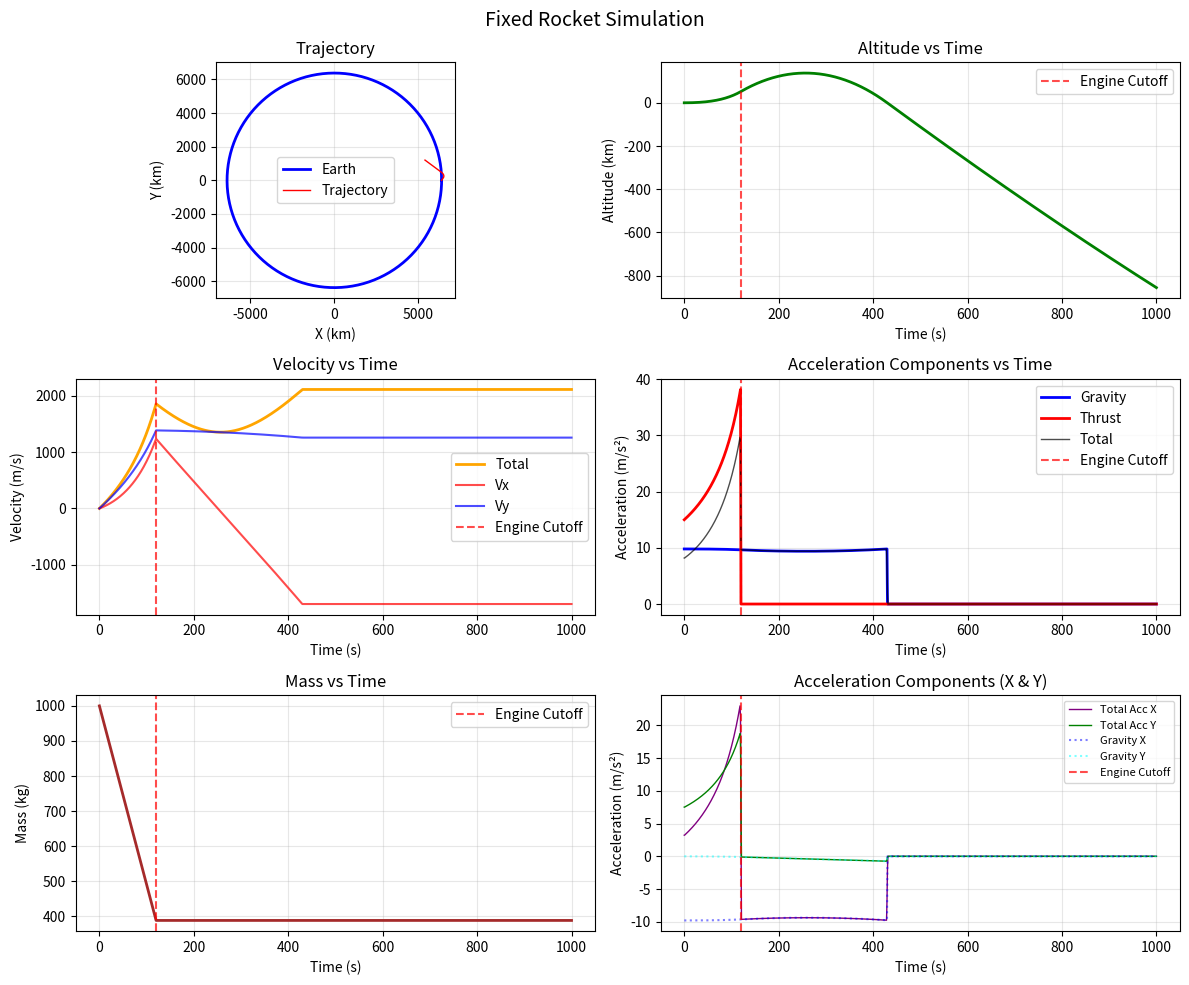

Python code for this plot:
import numpy as np
import matplotlib.pyplot as plt
import scipy.integrate as sci

# Constants
G = 6.6743e-11         # Gravitational constant (m^3 kg^-1 s^-2)
M_e = 5.972e24         # Mass of Earth (kg)
Rplanet = 6378e3       # Radius of Earth (m)
mass_0 = 1000          # Mass of object (kg) - increased for more realistic rocket
maxThrust = 15000      # Force in newtons (N) - increased proportionally
ISP = 300              # Specific impulse (s)
tMECO = 120             # Main Engine Cut-Off time (s)

# Gravity function - returns force per unit mass (acceleration)
def gravity(x, y):
    r = np.sqrt(x**2 + y**2)
    if r < Rplanet:
        return np.asarray([0.0, 0.0])
    # Return gravitational acceleration pointing toward center
    factor = -G * M_e / r**3  # Negative because force points toward center
    return np.asarray([factor * x, factor * y])

# Thrust function
def propulsion(t):
    if t < tMECO:
        thrust_f = maxThrust
    else:
        thrust_f = 0.0
    theta = 30 * np.pi / 180  # 10 degrees in radians
    thrust_X = thrust_f * np.cos(theta)
    thrust_Y = thrust_f * np.sin(theta)
    ve = ISP * 9.81  # Effective exhaust velocity (m/s)
    mdot = -thrust_f / ve if thrust_f > 0 else 0.0  # Mass flow rate
    return np.asarray([thrust_X, thrust_Y]), mdot

# Derivatives
def derivatives(state, t):
    x, y, vx, vy, mass = state
    dxdt = vx
    dydt = vy
    
    # Get gravitational acceleration
    a_gravity = gravity(x, y)
    
    # Get thrust force and mass flow rate
    F_thrust, mdot = propulsion(t)
    
    # Calculate thrust acceleration
    if mass > 0:
        a_thrust = F_thrust / mass
    else:
        a_thrust = np.asarray([0.0, 0.0])
        mdot = 0.0
    
    # Total acceleration
    ax = a_gravity[0] + a_thrust[0]
    ay = a_gravity[1] + a_thrust[1]
    
    return [dxdt, dydt, ax, ay, mdot]

# Initial Conditions
x0 = Rplanet
y0 = 0.0
velx_0 = 0.0
vely_0 = 0.0
stateinitial = [x0, y0, velx_0, vely_0, mass_0]

# Time Settings
tout = np.linspace(0, 1000, 1000)

# Integrate ODE
stateout = sci.odeint(derivatives, stateinitial, tout)

# Extract values
xout = stateout[:, 0]
yout = stateout[:, 1]
velx_out = stateout[:, 2]
vely_out = stateout[:, 3]
massOut = stateout[:, 4]
altitude = np.sqrt(xout**2 + yout**2) - Rplanet
velocity = np.sqrt(velx_out**2 + vely_out**2)

# Calculate accelerations from velocity gradients
accel_total_x = np.gradient(velx_out, tout)  # d(vx)/dt
accel_total_y = np.gradient(vely_out, tout)  # d(vy)/dt
accel_total_mag = np.sqrt(accel_total_x**2 + accel_total_y**2)

# Calculate individual acceleration components by recomputing forces
# (This is more accurate than trying to separate from total acceleration)
accel_gravity_x = []
accel_gravity_y = []
accel_thrust_x = []
accel_thrust_y = []

for i in range(len(tout)):
    x, y, vx, vy, m = stateout[i]
    
    # Gravitational acceleration
    a_grav = gravity(x, y)
    accel_gravity_x.append(a_grav[0])
    accel_gravity_y.append(a_grav[1])
    
    # Thrust acceleration
    F_thrust, _ = propulsion(tout[i])
    if m > 0:
        a_thrust = F_thrust / m
    else:
        a_thrust = np.asarray([0.0, 0.0])
    
    accel_thrust_x.append(a_thrust[0])
    accel_thrust_y.append(a_thrust[1])

# Convert to arrays
accel_gravity_x = np.array(accel_gravity_x)
accel_gravity_y = np.array(accel_gravity_y)
accel_thrust_x = np.array(accel_thrust_x)
accel_thrust_y = np.array(accel_thrust_y)

# Calculate magnitudes
accel_gravity_mag = np.sqrt(accel_gravity_x**2 + accel_gravity_y**2)
accel_thrust_mag = np.sqrt(accel_thrust_x**2 + accel_thrust_y**2)
accel_total_mag = np.sqrt(accel_total_x**2 + accel_total_y**2)

# Verification: Compare gradient-based vs force-based total acceleration
accel_force_based_x = accel_gravity_x + accel_thrust_x
accel_force_based_y = accel_gravity_y + accel_thrust_y
accel_force_based_mag = np.sqrt(accel_force_based_x**2 + accel_force_based_y**2)

print(f"\nAcceleration Verification:")
print(f"Max difference in X acceleration: {np.max(np.abs(accel_total_x - accel_force_based_x)):.6f} m/s²")
print(f"Max difference in Y acceleration: {np.max(np.abs(accel_total_y - accel_force_based_y)):.6f} m/s²")
print(f"Max difference in total acceleration: {np.max(np.abs(accel_total_mag - accel_force_based_mag)):.6f} m/s²")
# Theoretical surface gravity for comparison
g_surface = G * M_e / Rplanet**2
print(f"Surface gravity: {g_surface:.2f} m/s²")
print(f"Initial gravitational acceleration: {accel_gravity_mag[0]:.2f} m/s²")

# Plotting
fig, axs = plt.subplots(3, 2, figsize=(12, 10))
fig.suptitle("Fixed Rocket Simulation", fontsize=14)

# 1. Trajectory plot
theta = np.linspace(0, 2 * np.pi, 360)
xplanet = Rplanet * np.cos(theta)
yplanet = Rplanet * np.sin(theta)
axs[0, 0].plot(xplanet/1000, yplanet/1000, 'b', linewidth=2, label="Earth")
axs[0, 0].plot(xout/1000, yout/1000, 'r', linewidth=1, label="Trajectory")
axs[0, 0].set_aspect('equal')
axs[0, 0].set_title("Trajectory")
axs[0, 0].set_xlabel("X (km)")
axs[0, 0].set_ylabel("Y (km)")
axs[0, 0].legend()
axs[0, 0].grid(True, alpha=0.3)

# 2. Altitude vs Time
axs[0, 1].plot(tout, altitude/1000, 'g', linewidth=2)
axs[0, 1].axvline(x=tMECO, color='r', linestyle='--', alpha=0.7, label='Engine Cutoff')
axs[0, 1].set_title("Altitude vs Time")
axs[0, 1].set_xlabel("Time (s)")
axs[0, 1].set_ylabel("Altitude (km)")
axs[0, 1].legend()
axs[0, 1].grid(True, alpha=0.3)

# 3. Velocity vs Time
axs[1, 0].plot(tout, velocity, 'orange', linewidth=2, label="Total")
axs[1, 0].plot(tout, velx_out, 'red', alpha=0.7, label="Vx")
axs[1, 0].plot(tout, vely_out, 'blue', alpha=0.7, label="Vy")
axs[1, 0].axvline(x=tMECO, color='r', linestyle='--', alpha=0.7, label='Engine Cutoff')
axs[1, 0].set_title("Velocity vs Time")
axs[1, 0].set_xlabel("Time (s)")
axs[1, 0].set_ylabel("Velocity (m/s)")
axs[1, 0].legend()
axs[1, 0].grid(True, alpha=0.3)

# 4. Acceleration Components vs Time
axs[1, 1].plot(tout, accel_gravity_mag, 'blue', linewidth=2, label="Gravity")
axs[1, 1].plot(tout, accel_thrust_mag, 'red', linewidth=2, label="Thrust")
axs[1, 1].plot(tout, accel_total_mag, 'black', linewidth=1, alpha=0.7, label="Total")
axs[1, 1].axvline(x=tMECO, color='r', linestyle='--', alpha=0.7, label='Engine Cutoff')
axs[1, 1].set_title("Acceleration Components vs Time")
axs[1, 1].set_xlabel("Time (s)")
axs[1, 1].set_ylabel("Acceleration (m/s²)")
axs[1, 1].legend()
axs[1, 1].grid(True, alpha=0.3)

# 5. Mass vs Time
axs[2, 0].plot(tout, massOut, 'brown', linewidth=2)
axs[2, 0].axvline(x=tMECO, color='r', linestyle='--', alpha=0.7, label='Engine Cutoff')
axs[2, 0].set_title("Mass vs Time")
axs[2, 0].set_xlabel("Time (s)")
axs[2, 0].set_ylabel("Mass (kg)")
axs[2, 0].legend()
axs[2, 0].grid(True, alpha=0.3)

# 6. Detailed Acceleration (X and Y components)
axs[2, 1].plot(tout, accel_total_x, 'purple', linewidth=1, label="Total Acc X")
axs[2, 1].plot(tout, accel_total_y, 'green', linewidth=1, label="Total Acc Y")
axs[2, 1].plot(tout, accel_gravity_x, 'blue', alpha=0.5, linestyle=':', label="Gravity X")
axs[2, 1].plot(tout, accel_gravity_y, 'cyan', alpha=0.5, linestyle=':', label="Gravity Y")
axs[2, 1].axvline(x=tMECO, color='r', linestyle='--', alpha=0.7, label='Engine Cutoff')
axs[2, 1].set_title("Acceleration Components (X & Y)")
axs[2, 1].set_xlabel("Time (s)")
axs[2, 1].set_ylabel("Acceleration (m/s²)")
axs[2, 1].legend(fontsize=8)
axs[2, 1].grid(True, alpha=0.3)

plt.tight_layout()
plt.show()

# Print some diagnostics
print(f"\nDiagnostics:")
print(f"Final altitude: {altitude[-1]/1000:.2f} km")
print(f"Final velocity: {velocity[-1]:.2f} m/s")
print(f"Final mass: {massOut[-1]:.2f} kg")
print(f"Fuel consumed: {mass_0 - massOut[-1]:.2f} kg")
print(f"Maximum altitude: {np.max(altitude)/1000:.2f} km")
print(f"Maximum velocity: {np.max(velocity):.2f} m/s")